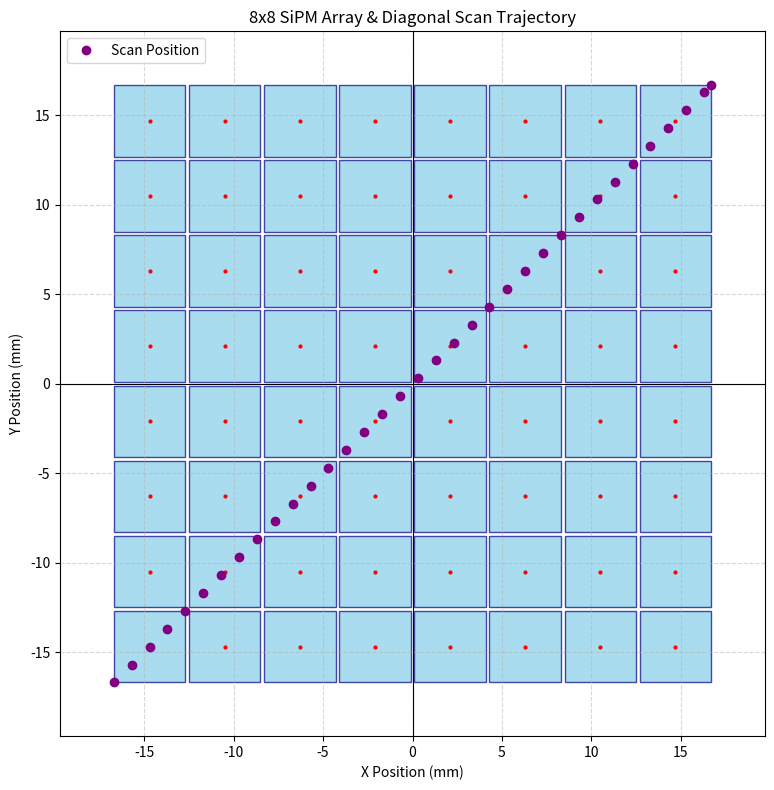

The script that saved this image:
import matplotlib.pyplot as plt
import matplotlib.patches as patches

def plot_sipms_and_scan():
    fig, ax = plt.subplots(figsize=(8, 8))

    sipm_size = 4.0   # mm
    gap = 0.2         # mm (assuming 'pitch' in the prompt refers to the gap between SiPMs)
    pitch = sipm_size + gap # 4.2 mm
    grid_size = 8

    # Calculate the total size of the grid to center it around (0, 0)
    # The grid spans 8 SiPMs and 7 gaps between them
    total_size = grid_size * sipm_size + (grid_size - 1) * gap

    # Start position of the bottom-left corner of the bottom-left SiPM
    # to center the array perfectly. This ensures lower-left is -x, -y
    # and upper-right is +x, +y
    start_pos = -total_size / 2.0

    for i in range(grid_size):
        for j in range(grid_size):
            # Coordinates for the bottom-left corner of each SiPM
            x = start_pos + i * pitch
            y = start_pos + j * pitch

            # Create a Rectangle patch for SiPM
            rect = patches.Rectangle(
                (x, y), sipm_size, sipm_size,
                linewidth=1, edgecolor='navy', facecolor='skyblue', alpha=0.7
            )
            ax.add_patch(rect)

            # Add center dot
            center_x = x + sipm_size / 2.0
            center_y = y + sipm_size / 2.0
            ax.plot(center_x, center_y, 'r.', markersize=4)

    # Plot the scan positions
    # Start from -16.7 up to 16.7 in 34 steps of 1mm
    scan_x = []
    scan_y = []

    for i in range(35):
        # We loop 35 times since 34 steps of 1.0 from -16.7 gives up to 17.3
        # Wait, the script says: start from -16.7, 34 steps, then explicit corner 16.7
        # Actually 16.7 - (-16.7) = 33.4. So 0 to 33 in 1.0 increments is 34 steps.
        # But let's just use the logic from generate_scan:
        pass

    for i in range(34):
        pos = -16.7 + i * 1.0
        scan_x.append(pos)
        scan_y.append(pos)

    # Finish on the exact corner
    scan_x.append(16.7)
    scan_y.append(16.7)
    # print positions with 2 decimal places
    for i in range(len(scan_x)):
        print(f"{scan_x[i]:.2f}, {scan_y[i]:.2f}")

    ax.plot(scan_x, scan_y, marker='o', color='purple', linestyle='None',
            markersize=6, label='Scan Position')


    # Set axes limits with some margin
    margin = 3.0
    ax.set_xlim(-total_size/2 - margin, total_size/2 + margin)
    ax.set_ylim(-total_size/2 - margin, total_size/2 + margin)

    ax.set_aspect('equal')
    ax.set_xlabel('X Position (mm)')
    ax.set_ylabel('Y Position (mm)')
    ax.set_title(f'{grid_size}x{grid_size} SiPM Array & Diagonal Scan Trajectory')

    # Display a background grid
    ax.grid(True, linestyle='--', alpha=0.5)

    # Emphasize the (0,0) center axes
    ax.axhline(0, color='black', linewidth=0.8)
    ax.axvline(0, color='black', linewidth=0.8)

    ax.legend(loc='upper left')

    plt.tight_layout()
    plt.savefig('sipm_scan_positions.png', dpi=300)
    print("Plot saved as 'sipm_scan_positions.png'")
    plt.show()
if __name__ == "__main__":
    plot_sipms_and_scan()
